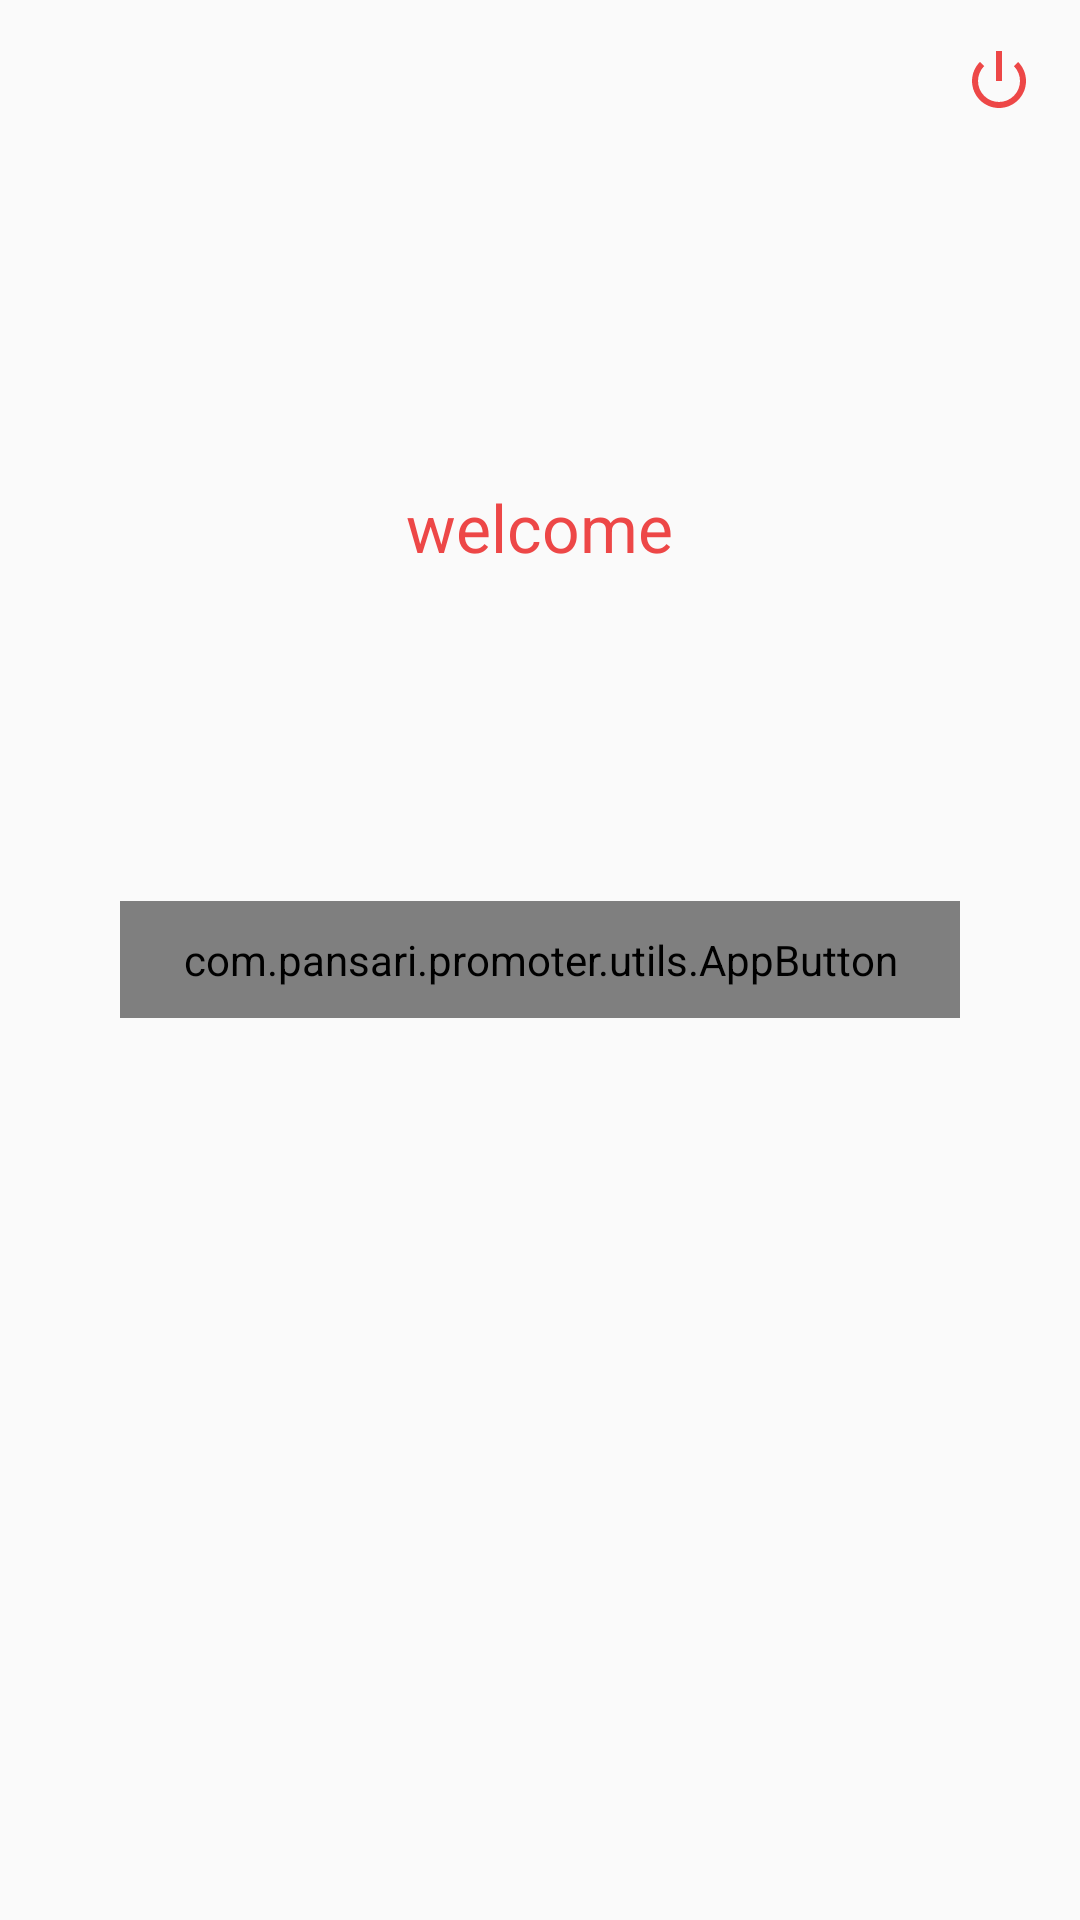

Here is an Android app screen rendered from its layout file. Give the layout XML and the strings, colors and styles it references.
<!-- AndroidManifest.xml: application theme AppTheme -->
<!-- res/layout/landing_screen.xml -->
<?xml version="1.0" encoding="utf-8"?>
<RelativeLayout xmlns:android="http://schemas.android.com/apk/res/android"
    xmlns:app="http://schemas.android.com/apk/res-auto"
    android:layout_width="match_parent"
    android:layout_height="match_parent">

    <com.pansari.promoter.utils.AppButton
        android:id="@+id/sales_btn"
        android:layout_width="match_parent"
        android:layout_height="wrap_content"
        android:layout_centerInParent="true"
        android:layout_marginLeft="40dp"
        android:layout_marginRight="40dp"
        android:padding="10dp"
        app:text="Enter your sales" />

    <ImageView
        android:id="@+id/logout"
        android:layout_width="wrap_content"
        android:layout_height="wrap_content"
        android:layout_alignParentRight="true"
        android:layout_margin="10dp"
        android:padding="5dp"
        android:src="@android:drawable/ic_lock_power_off" />

    <TextView
        android:id="@+id/welcome_name"
        android:layout_width="wrap_content"
        android:layout_height="wrap_content"
        android:layout_above="@+id/sales_btn"
        android:layout_centerHorizontal="true"
        android:layout_marginBottom="100dp"
        android:padding="10dp"
        android:text="welcome"
        android:textAppearance="@style/Base.TextAppearance.AppCompat.Large"
        android:textColor="@color/gradient_red" />

</RelativeLayout>
<!-- resources referenced by this layout -->
<resources>
  <color name="gradient_red">#ed4747</color>
  <style name="AppTheme" parent="Theme.AppCompat.Light.DarkActionBar">
          
          <item name="colorPrimary">@color/colorPrimary</item>
          <item name="colorPrimaryDark">@color/colorPrimaryDark</item>
          <item name="colorControlNormal">@color/gradient_red</item>
          <item name="colorControlHighlight">#00000000</item>
          <item name="colorControlActivated">@color/gradient_red</item>
          <item name="windowActionBar">false</item>
          <item name="windowNoTitle">true</item>
          <item name="colorAccent">@color/colorAccent</item>
      </style>
  <color name="colorPrimary">#008577</color>
  <color name="colorPrimaryDark">#00574B</color>
  <color name="colorAccent">#D81B60</color>
</resources>
